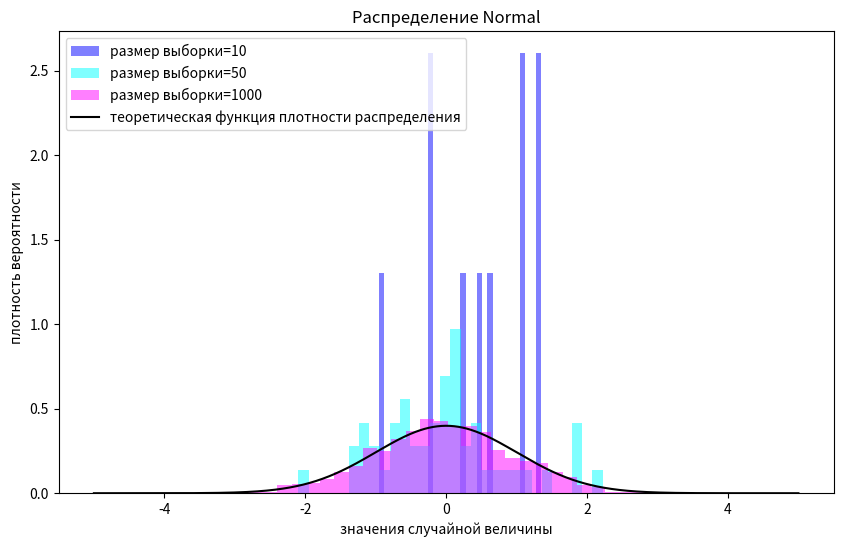
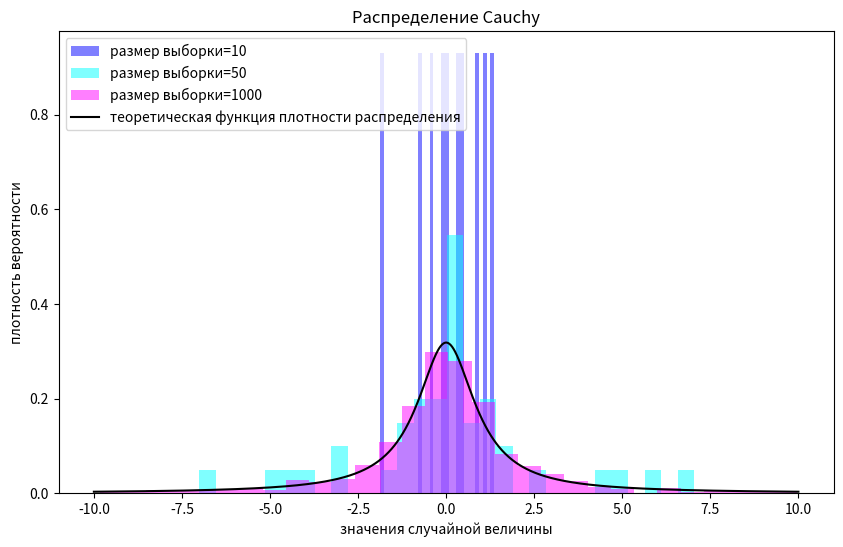
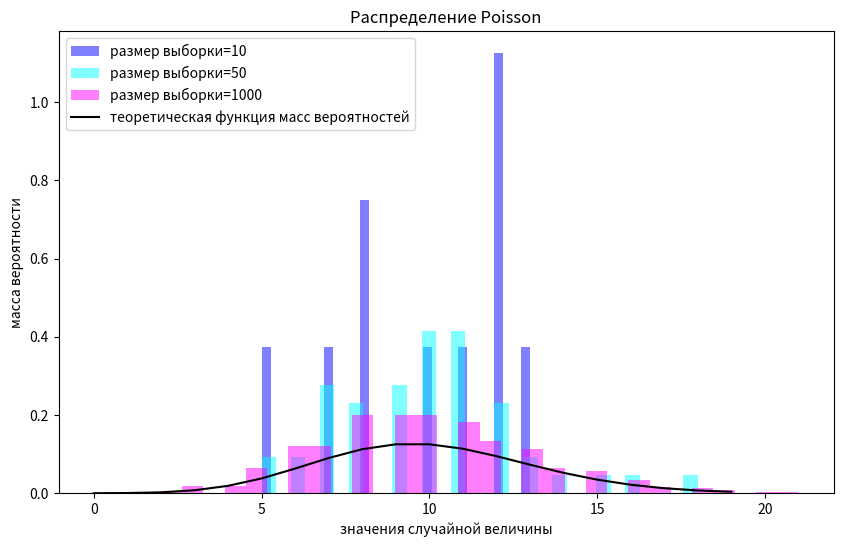
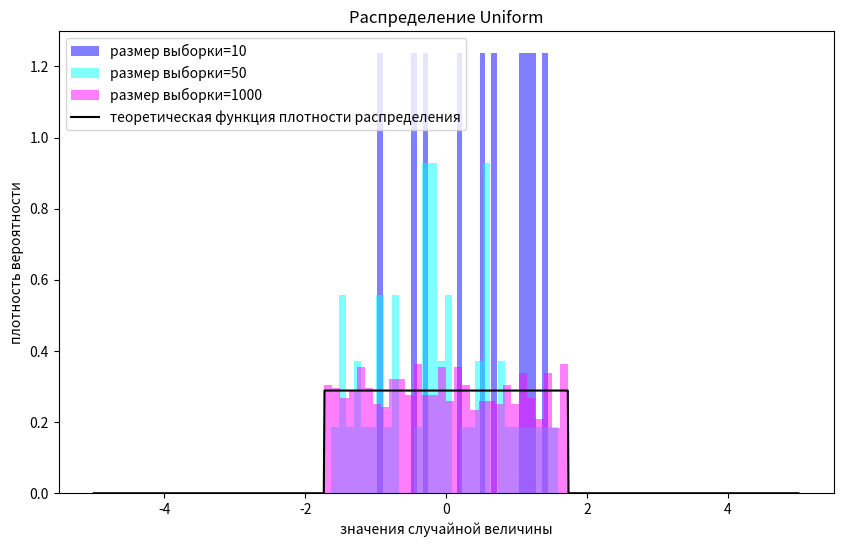

The matplotlib source for these figures, in order:
import numpy as np
import scipy.stats as stats
import matplotlib.pyplot as plt

# Функция генерации выборки случайных чисел из различных распределений
def generate_samples(distribution, size):
    if distribution == "normal":
        return np.random.normal(0, 1, size) # Нормальное распределение (среднее 0, стандартное отклонение 1)
    elif distribution == "cauchy":
        return np.random.standard_cauchy(size) # Распределение Коши
    elif distribution == "poisson":
        return np.random.poisson(10, size) # Пуассоновское распределение с параметром λ=10
    elif distribution == "uniform":
        return np.random.uniform(-np.sqrt(3), np.sqrt(3), size) # Равномерное распределение в диапазоне [-√3, √3]

# Функция построения гистограммы и плотности распределения
def plot_distribution(distribution, sizes):
    x = np.linspace(-5, 5, 1000)
    plt.figure(figsize=(10, 6))
    colors = ['blue', 'cyan', 'magenta', 'brown'] 
    for i, size in enumerate(sizes):
        samples = generate_samples(distribution, size)
        if distribution == "cauchy":
            samples = samples[(samples > -10) & (samples < 10)]  # Ограничиваем выбросы
        plt.hist(samples, bins=30, density=True, alpha=0.5, color=colors[i % len(colors)], label=f'размер выборки={size}') # Построение гистограммы
    # Добавление графика плотности распределения
    if distribution == "normal":
        plt.plot(x, stats.norm.pdf(x, 0, 1), label="теоретическая функция плотности распределения", color='black')
    elif distribution == "cauchy":
        x = np.linspace(-10, 10, 1000)  # Увеличиваем диапазон для Коши
        plt.plot(x, stats.cauchy.pdf(x, 0, 1), label="теоретическая функция плотности распределения", color='black')
    elif distribution == "poisson":
        x = np.arange(0, 20)
        plt.plot(x, stats.poisson.pmf(x, 10), label="теоретическая функция масс вероятностей", color='black')
    elif distribution == "uniform":
        plt.plot(x, stats.uniform.pdf(x, -np.sqrt(3), 2*np.sqrt(3)), label="теоретическая функция плотности распределения", color='black')
    
    plt.xlabel("значения случайной величины")
    plt.ylabel("плотность вероятности" if distribution != "poisson" else "масса вероятности")
    plt.title(f'Распределение {distribution.capitalize()}')
    plt.legend()
    plt.show()

# Функция вычисления статистических характеристик
def compute_statistics(distribution, sizes, repetitions=1000):
    results = {size: {'mean': [], 'median': [], 'quartile': []} for size in sizes} # Создание структуры хранения результатов
    for size in sizes:
        for _ in range(repetitions): # 1000 повторений для оценки характеристик
            sample = generate_samples(distribution, size)
            results[size]['mean'].append(np.mean(sample)) # Среднее значение
            results[size]['median'].append(np.median(sample)) # Медиана
            q1, q3 = np.percentile(sample, [25, 75]) # Квартильные значения (25% и 75%)
            results[size]['quartile'].append((q1 + q3) / 2) # Усредненное значение квартилей
    
    stats_table = {}
    for size in sizes:
        stats_table[size] = {
            'E(mean)': np.mean(results[size]['mean']), # Математическое ожидание среднего
            'E(median)': np.mean(results[size]['median']), # Математическое ожидание медианы
            'E(quartile)': np.mean(results[size]['quartile']), # Математическое ожидание квартильного среднего
            'D(mean)': np.var(results[size]['mean']), # Дисперсия среднего
            'D(median)': np.var(results[size]['median']), # Дисперсия медианы
            'D(quartile)': np.var(results[size]['quartile'])  # Дисперсия квартильного среднего
        }
    return stats_table

# Выполнение лабораторной работы
sizes1 = [10, 50, 1000] # Размеры выборок для построения гистограмм
sizes2 = [10, 100, 1000] # Размеры выборок для вычисления статистик
distributions = ["normal", "cauchy", "poisson", "uniform"]

# Часть 1: Гистограммы и плотности распределения
for dist in distributions:
    plot_distribution(dist, sizes1)

# Часть 2: Вычисление статистических характеристик
for dist in distributions:
    stats_table = compute_statistics(dist, sizes2)
    print(f"\nСтатистики для {dist} распределения:")
    for size, values in stats_table.items():
        print(f"Размер выборки {size}: {values}")
